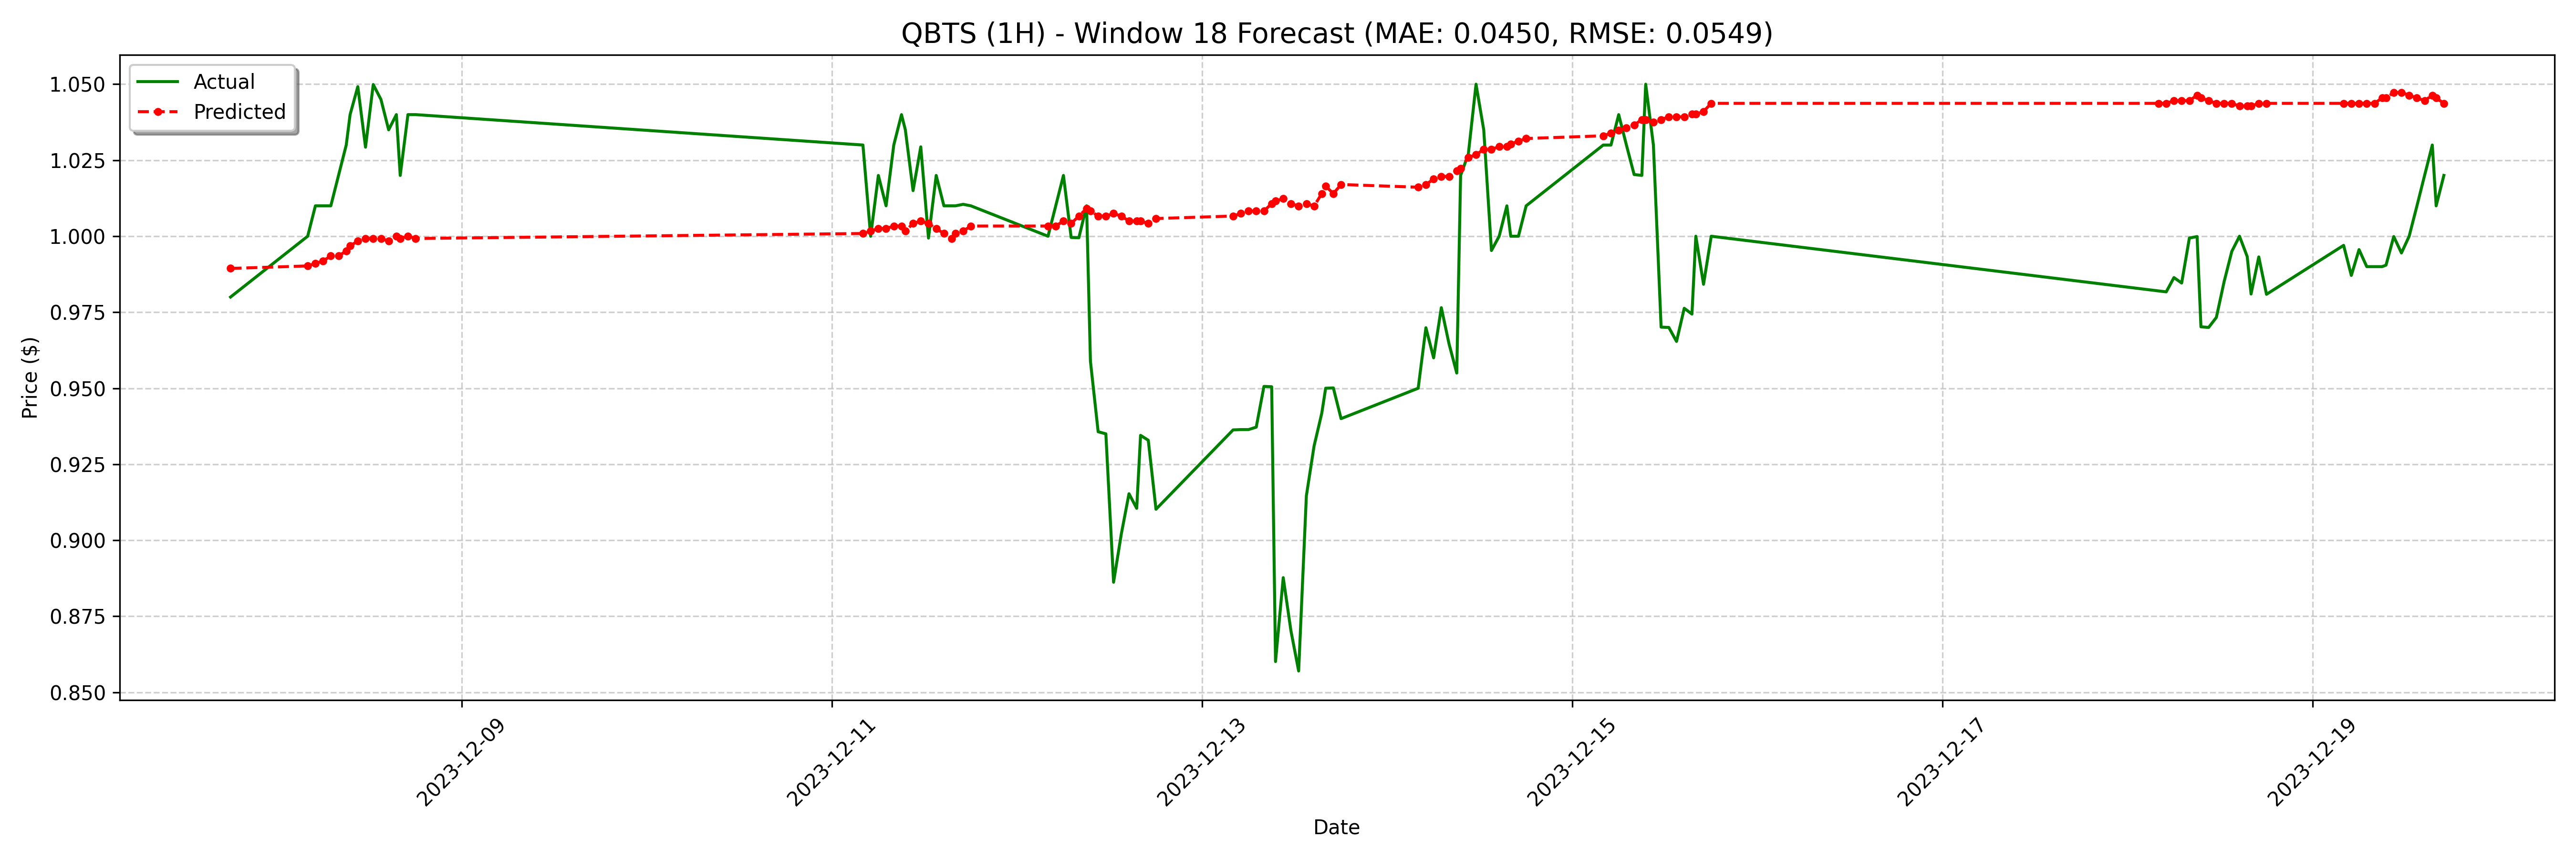

Source data for this figure (header and first rows):
date, actual, forecast
2023-12-07 18:00:00-05:00, 0.98, 0.9894
2023-12-08 04:00:00-05:00, 1.0, 0.9902
2023-12-08 05:00:00-05:00, 1.01, 0.9911
2023-12-08 06:00:00-05:00, 1.01, 0.9919
2023-12-08 07:00:00-05:00, 1.01, 0.9935
2023-12-08 08:00:00-05:00, 1.02, 0.9935
2023-12-08 09:00:00-05:00, 1.03, 0.9952
2023-12-08 09:30:00-05:00, 1.04, 0.9968
2023-12-08 10:30:00-05:00, 1.049, 0.9984
2023-12-08 11:30:00-05:00, 1.029, 0.9993
2023-12-08 12:30:00-05:00, 1.05, 0.9993
2023-12-08 13:30:00-05:00, 1.045, 0.9993
2023-12-08 14:30:00-05:00, 1.035, 0.9984
2023-12-08 15:30:00-05:00, 1.04, 1
2023-12-08 16:00:00-05:00, 1.02, 0.9993
2023-12-08 17:00:00-05:00, 1.04, 1
2023-12-08 18:00:00-05:00, 1.04, 0.9993
2023-12-11 04:00:00-05:00, 1.03, 1.001
2023-12-11 05:00:00-05:00, 1.0, 1.002
2023-12-11 06:00:00-05:00, 1.02, 1.003
2023-12-11 07:00:00-05:00, 1.01, 1.003
2023-12-11 08:00:00-05:00, 1.03, 1.003
2023-12-11 09:00:00-05:00, 1.04, 1.003
2023-12-11 09:30:00-05:00, 1.035, 1.002
2023-12-11 10:30:00-05:00, 1.015, 1.004
2023-12-11 11:30:00-05:00, 1.029, 1.005
2023-12-11 12:30:00-05:00, 0.9994, 1.004
2023-12-11 13:30:00-05:00, 1.02, 1.003
2023-12-11 14:30:00-05:00, 1.01, 1.001
2023-12-11 15:30:00-05:00, 1.01, 0.9993
2023-12-11 16:00:00-05:00, 1.01, 1.001
2023-12-11 17:00:00-05:00, 1.01, 1.002
2023-12-11 18:00:00-05:00, 1.01, 1.003
2023-12-12 04:00:00-05:00, 1.0, 1.003
2023-12-12 05:00:00-05:00, 1.01, 1.003
2023-12-12 06:00:00-05:00, 1.02, 1.005
2023-12-12 07:00:00-05:00, 0.9996, 1.004
2023-12-12 08:00:00-05:00, 0.9995, 1.007
2023-12-12 09:00:00-05:00, 1.01, 1.009
2023-12-12 09:30:00-05:00, 0.9589, 1.008
2023-12-12 10:30:00-05:00, 0.9357, 1.007
2023-12-12 11:30:00-05:00, 0.935, 1.007
2023-12-12 12:30:00-05:00, 0.8862, 1.007
2023-12-12 13:30:00-05:00, 0.902, 1.007
2023-12-12 14:30:00-05:00, 0.9153, 1.005
2023-12-12 15:30:00-05:00, 0.9105, 1.005
2023-12-12 16:00:00-05:00, 0.9345, 1.005
2023-12-12 17:00:00-05:00, 0.9329, 1.004
2023-12-12 18:00:00-05:00, 0.9102, 1.006
2023-12-13 04:00:00-05:00, 0.9363, 1.007
2023-12-13 05:00:00-05:00, 0.9364, 1.007
2023-12-13 06:00:00-05:00, 0.9364, 1.008
2023-12-13 07:00:00-05:00, 0.9372, 1.008
2023-12-13 08:00:00-05:00, 0.9506, 1.008
2023-12-13 09:00:00-05:00, 0.9505, 1.011
2023-12-13 09:30:00-05:00, 0.8601, 1.012
2023-12-13 10:30:00-05:00, 0.8877, 1.012
2023-12-13 11:30:00-05:00, 0.8702, 1.011
2023-12-13 12:30:00-05:00, 0.857, 1.01
2023-12-13 13:30:00-05:00, 0.9146, 1.011
... 68 more rows
